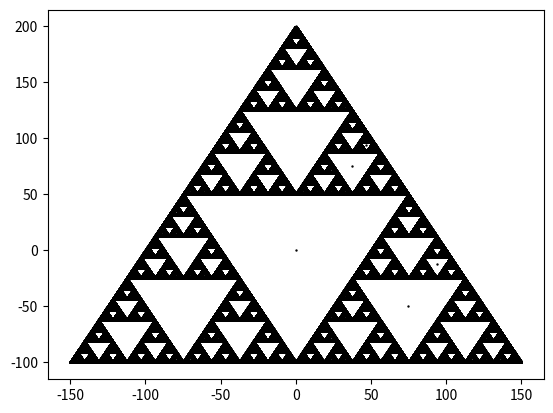

Python code for this plot:
import matplotlib.pyplot as plt
import numpy as np
import random

# Define the vertices of a triangle
vertices = np.array([[-150, -100], [0, 200], [150, -100]])

# Set the starting point for the Chaos Game
start = [0, 0]

# Define the number of iterations
iterations = 1000000

# Initialize the arrays to store the points
x = [start[0]]
y = [start[1]]

# Play the Chaos Game
for i in range(iterations):
    # Choose a random vertex
    vertex = vertices[random.randint(0, 2)]
    
    # Midpoint between the current point and the chosen vertex
    x.append((x[-1] + vertex[0]) / 2)
    y.append((y[-1] + vertex[1]) / 2)

# Plot the points
plt.scatter(x, y, s=0.5, c='black')
plt.show()